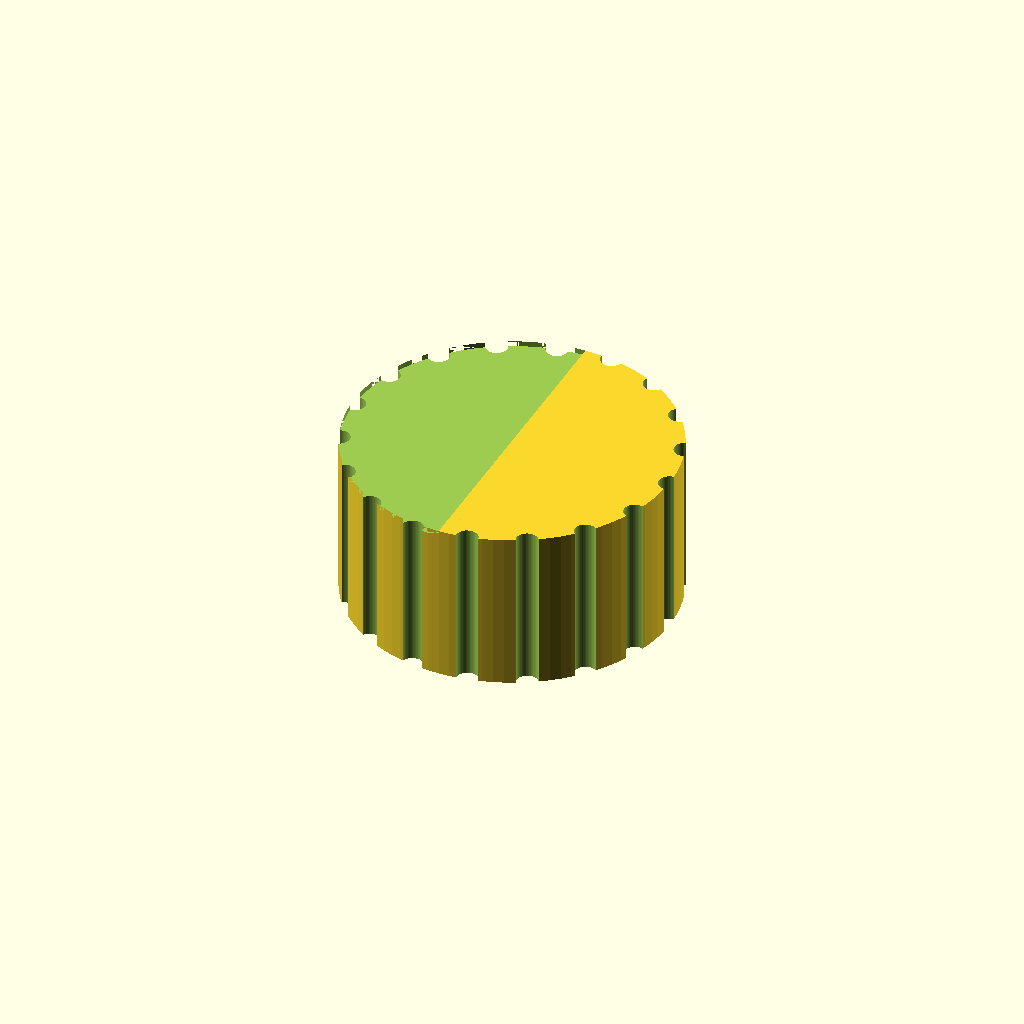
Cell 1: rendered with the file's own defaults.
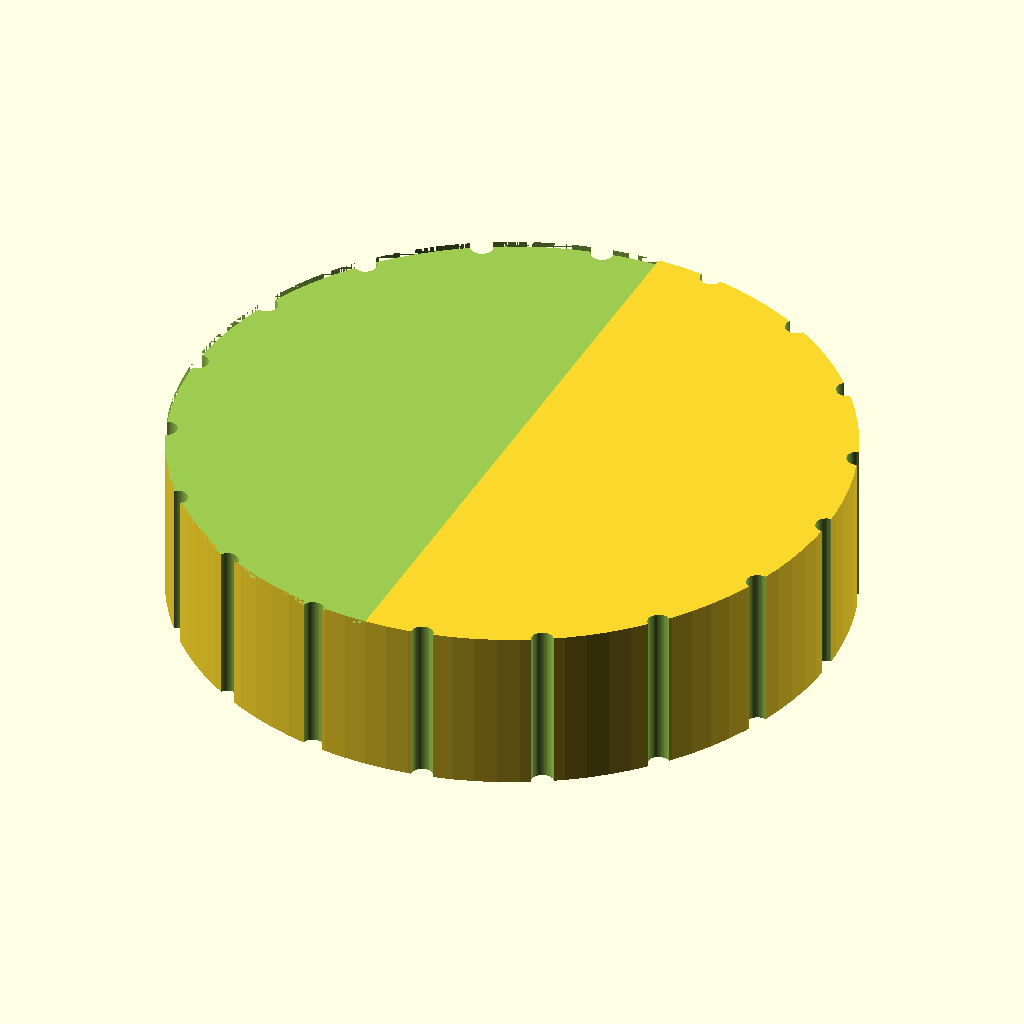
Cell 2 — knob_d set to 60, the other parameters unchanged.
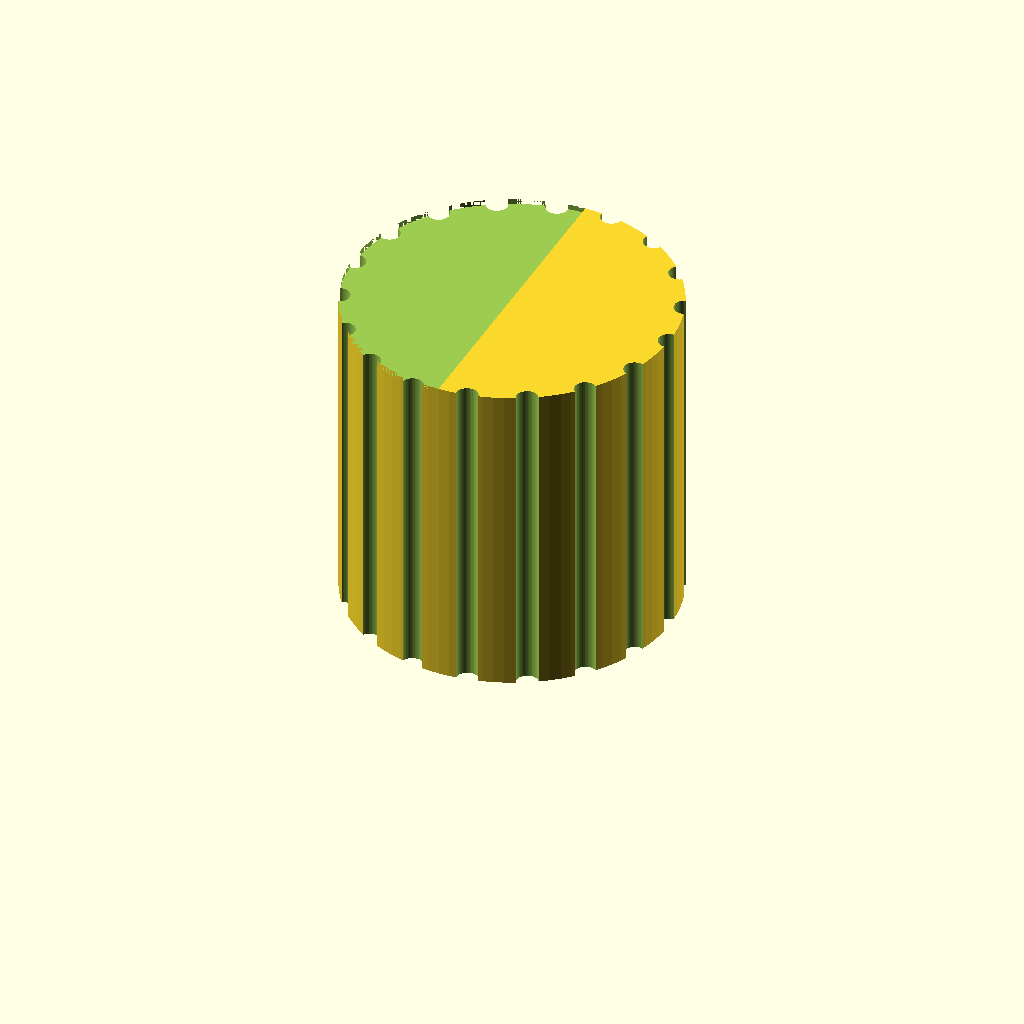
Cell 3: the same model with knob_h = 30.
All cells are drawn from one camera (rotation 55°, 0°, 25°, orthographic, colour scheme Cornfield), so only the parameter changes between them.
OpenSCAD source file bench/results/gpu-v3-g4/code/scadcoder-v3/dshaft_knob_6mm_s5_a2.scad:
// Replacement knob for a hotplate stirrer with a 6 mm D-shaft
// Print orientation: side that faces the hotplate down on the bed (z = 0)

$fn = 96;

// ---------------- Knob body ----------------
knob_d        = 30;    // knob outer diameter
knob_h        = 15;    // knob total height

// ---------------- D-shaped blind bore ----------------
bore_d        = 6.2;   // bore circle diameter (clearance for 6 mm shaft)
bore_flat     = 4.7;   // distance from flat to opposite side of circle
bore_depth    = 12;    // blind bore depth from bottom face

// ---------------- Grip grooves ----------------
groove_count  = 18;    // number of vertical grip grooves
groove_d      = 2;     // groove diameter (half-cylinder centred on outer surface)

// ---------------- Pointer groove ----------------
pointer_w     = 1.5;   // pointer groove width
pointer_d     = 1;     // pointer groove depth from top face

// ---------------- Helpers ----------------
eps           = 0.5;   // overshoot for clean boolean cuts

// Flat position measured from bore centre (+X side)
flat_x = bore_flat - bore_d / 2;

module d_bore() {
    translate([0, 0, -eps])
        linear_extrude(height = bore_depth + eps)
            intersection() {
                circle(d = bore_d);
                // keep everything from the far side up to the flat
                translate([-bore_d / 2 - 1, -bore_d / 2 - 1])
                    square([flat_x + bore_d / 2 + 1, bore_d + 2]);
            }
}

module grip_grooves() {
    for (i = [0 : groove_count - 1])
        rotate([0, 0, i * 360 / groove_count])
            translate([knob_d / 2, 0, -eps])
                cylinder(d = groove_d, h = knob_h + 2 * eps, $fn = 48);
}

module pointer_groove() {
    // runs from centre to outer edge on the same side as the flat (+X)
    translate([0, 0, knob_h - eps])
        linear_extrude(height = eps + 1)
            intersection() {
                circle(d = knob_d);
                translate([-knob_d / 2 - 1, -knob_d / 2 - 1])
                    square([knob_d / 2 + 1, knob_d + 2]);
            }
        translate([knob_d / 2, -knob_d / 2 - 1])
            square([pointer_w + 2, knob_d + 2]);
}

difference() {
    cylinder(d = knob_d, h = knob_h);
    d_bore();
    grip_grooves();
    pointer_groove();
}
Customizer parameters (derived from the source; name, type, default, range or options):
knob_d: number, default 30
knob_h: number, default 15
bore_d: number, default 6.2
bore_flat: number, default 4.7
bore_depth: number, default 12
groove_count: number, default 18
groove_d: number, default 2
pointer_w: number, default 1.5
pointer_d: number, default 1
eps: number, default 0.5
